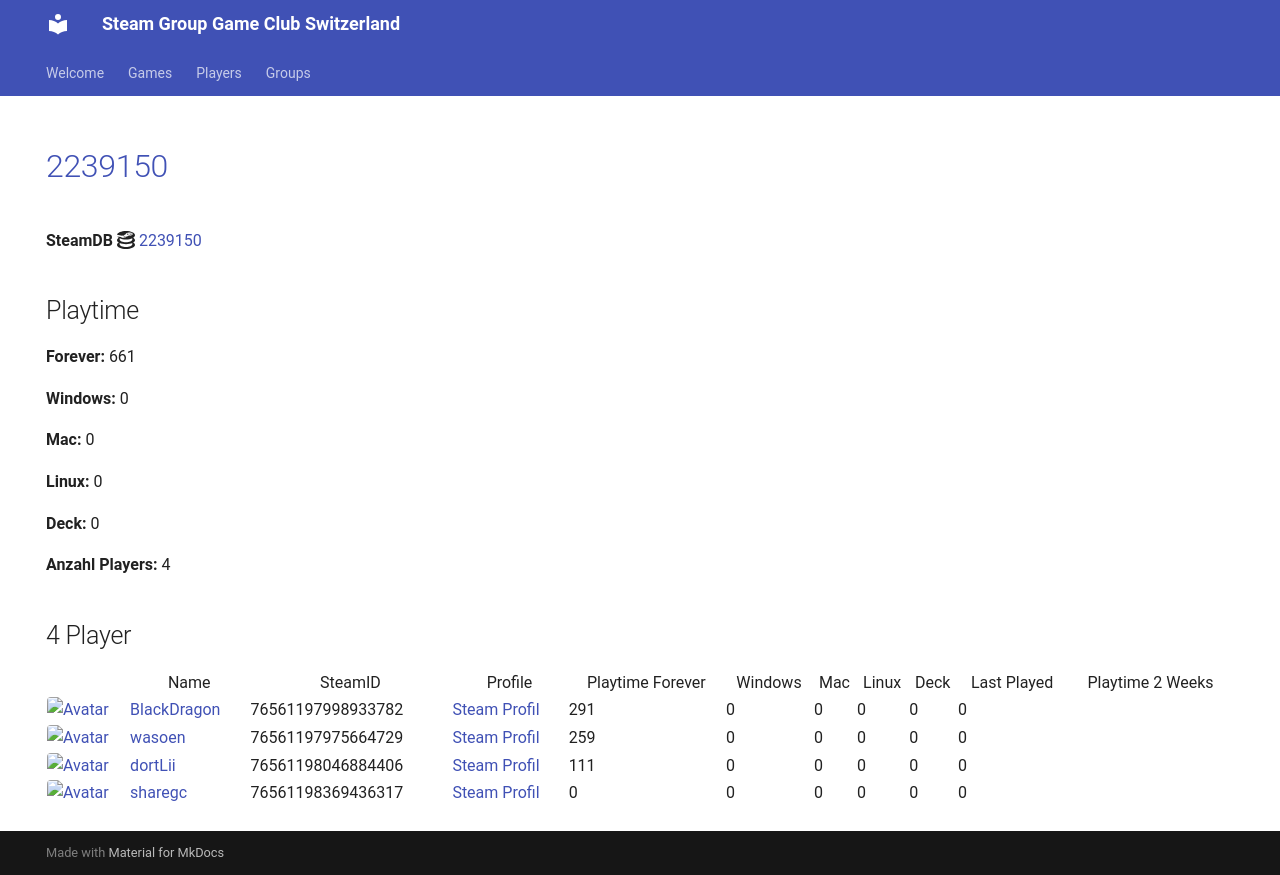

repository: Game-Club-Switzerland/steam.gameclub.ch · page: game/2239150/index.html · generator: mkdocs

---
hide:
  - navigation
  - toc
---
# <a href="https://store.steampowered.com/app/2239150">2239150</a>

**SteamDB :simple-steamdb:** <a href="https://steamdb.info/app/2239150">2239150</a>

## Playtime

**Forever:** 661

**Windows:** 0

**Mac:** 0

**Linux:** 0

**Deck:** 0

**Anzahl Players:** 4
## 4 Player

<table id="charts-table" class="display" style="width:100%">
            <thead>
                <tr>
                    <th></th>
                    <th>Name</th>
                    <th>SteamID</th>
                    <th>Profile</th>
                    <th>Playtime Forever</th>
                    <th>Windows</th>
                    <th>Mac</th>
                    <th>Linux</th>
                    <th>Deck</th>
                    <th>Last Played</th>
                    <th>Playtime 2 Weeks</th>
                </tr>
            </thead>
            <tbody>
        <tr>
<td><a href="/player/76561197998933782" target="_blank" title="BlackDragon"><img src="https://avatars.steamstatic.com/2d67419dcbddc68d0d0f649777d0c77c84528b89_full.jpg" alt="Avatar" style="width:48px;height:48px;border-radius:4px;"></a></td><td><a href="/player/76561197998933782" target="_blank" title="BlackDragon">BlackDragon</a></td><td>76561197998933782</td><td><a href="https://steamcommunity.com/profiles/76561197998933782/" target="_blank">Steam Profil</a></td><td>291</td><td>0</td><td>0</td><td>0</td><td>0</td><td>0</td><td></td></tr>
<tr>
<td><a href="/player/76561198046884406" target="_blank" title="dortLii"><img src="https://avatars.steamstatic.com/590ad64cb45408ba7fbcff9c04381c55886614e0_full.jpg" alt="Avatar" style="width:48px;height:48px;border-radius:4px;"></a></td><td><a href="/player/76561198046884406" target="_blank" title="dortLii">dortLii</a></td><td>76561198046884406</td><td><a href="https://steamcommunity.com/profiles/76561198046884406/" target="_blank">Steam Profil</a></td><td>111</td><td>0</td><td>0</td><td>0</td><td>0</td><td>0</td><td></td></tr>
<tr>
<td><a href="/player/76561197975664729" target="_blank" title="wasoen"><img src="https://avatars.steamstatic.com/8ee1103f621f0eae96cb5008ec3253703ac256ae_full.jpg" alt="Avatar" style="width:48px;height:48px;border-radius:4px;"></a></td><td><a href="/player/76561197975664729" target="_blank" title="wasoen">wasoen</a></td><td>76561197975664729</td><td><a href="https://steamcommunity.com/id/wasoen/" target="_blank">Steam Profil</a></td><td>259</td><td>0</td><td>0</td><td>0</td><td>0</td><td>0</td><td></td></tr>
<tr>
<td><a href="/player/76561198369436317" target="_blank" title="sharegc"><img src="https://avatars.steamstatic.com/4b6a981698f8bca38682c48e3b75a2e012c626ab_full.jpg" alt="Avatar" style="width:48px;height:48px;border-radius:4px;"></a></td><td><a href="/player/76561198369436317" target="_blank" title="sharegc">sharegc</a></td><td>76561198369436317</td><td><a href="https://steamcommunity.com/id/sharegc/" target="_blank">Steam Profil</a></td><td>0</td><td>0</td><td>0</td><td>0</td><td>0</td><td>0</td><td></td></tr>
</tbody>
</table>
